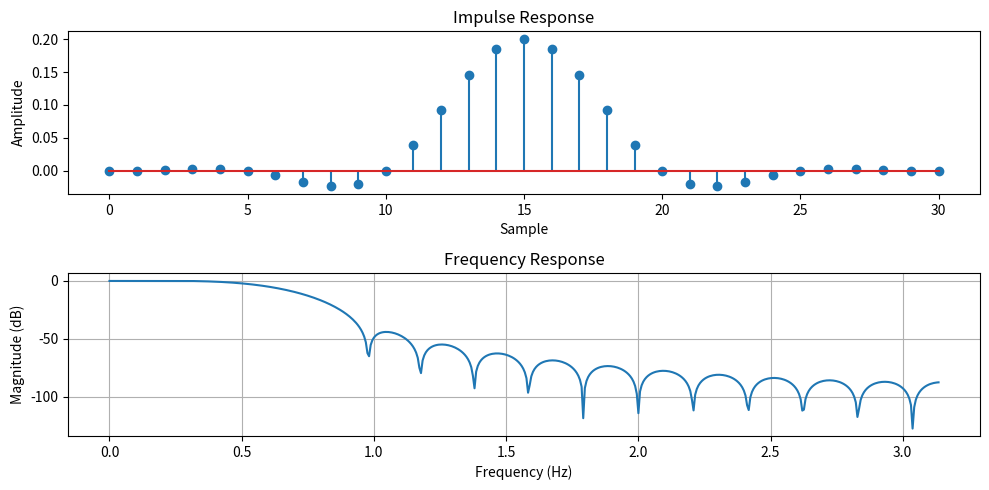

Generate this figure with matplotlib:
import matplotlib.pyplot as plt
import numpy as np
from scipy.signal import firwin, freqz

# Filter parameters
cutoff_frequency = 0.2  # Normalized cutoff frequency (0.0 to 0.5)
filter_length = 31  # Number of filter taps (odd for symmetry)
# Design the FIR filter using Hanning window method
filter_coefficients = firwin(filter_length, cutoff=cutoff_frequency, window="hann")
# Plot the impulse response of the filter
plt.figure(figsize=(10, 5))
plt.subplot(2, 1, 1)
plt.stem(filter_coefficients)
plt.title("Impulse Response")
plt.xlabel("Sample")
plt.ylabel("Amplitude")
# Plot the frequency response of the filter
plt.subplot(2, 1, 2)
frequencies, response = freqz(filter_coefficients)
plt.plot(frequencies, 20 * np.log10(np.abs(response)))
plt.title("Frequency Response")
plt.xlabel("Frequency (Hz)")
plt.ylabel("Magnitude (dB)")
plt.grid(True)
plt.tight_layout()
plt.show()
